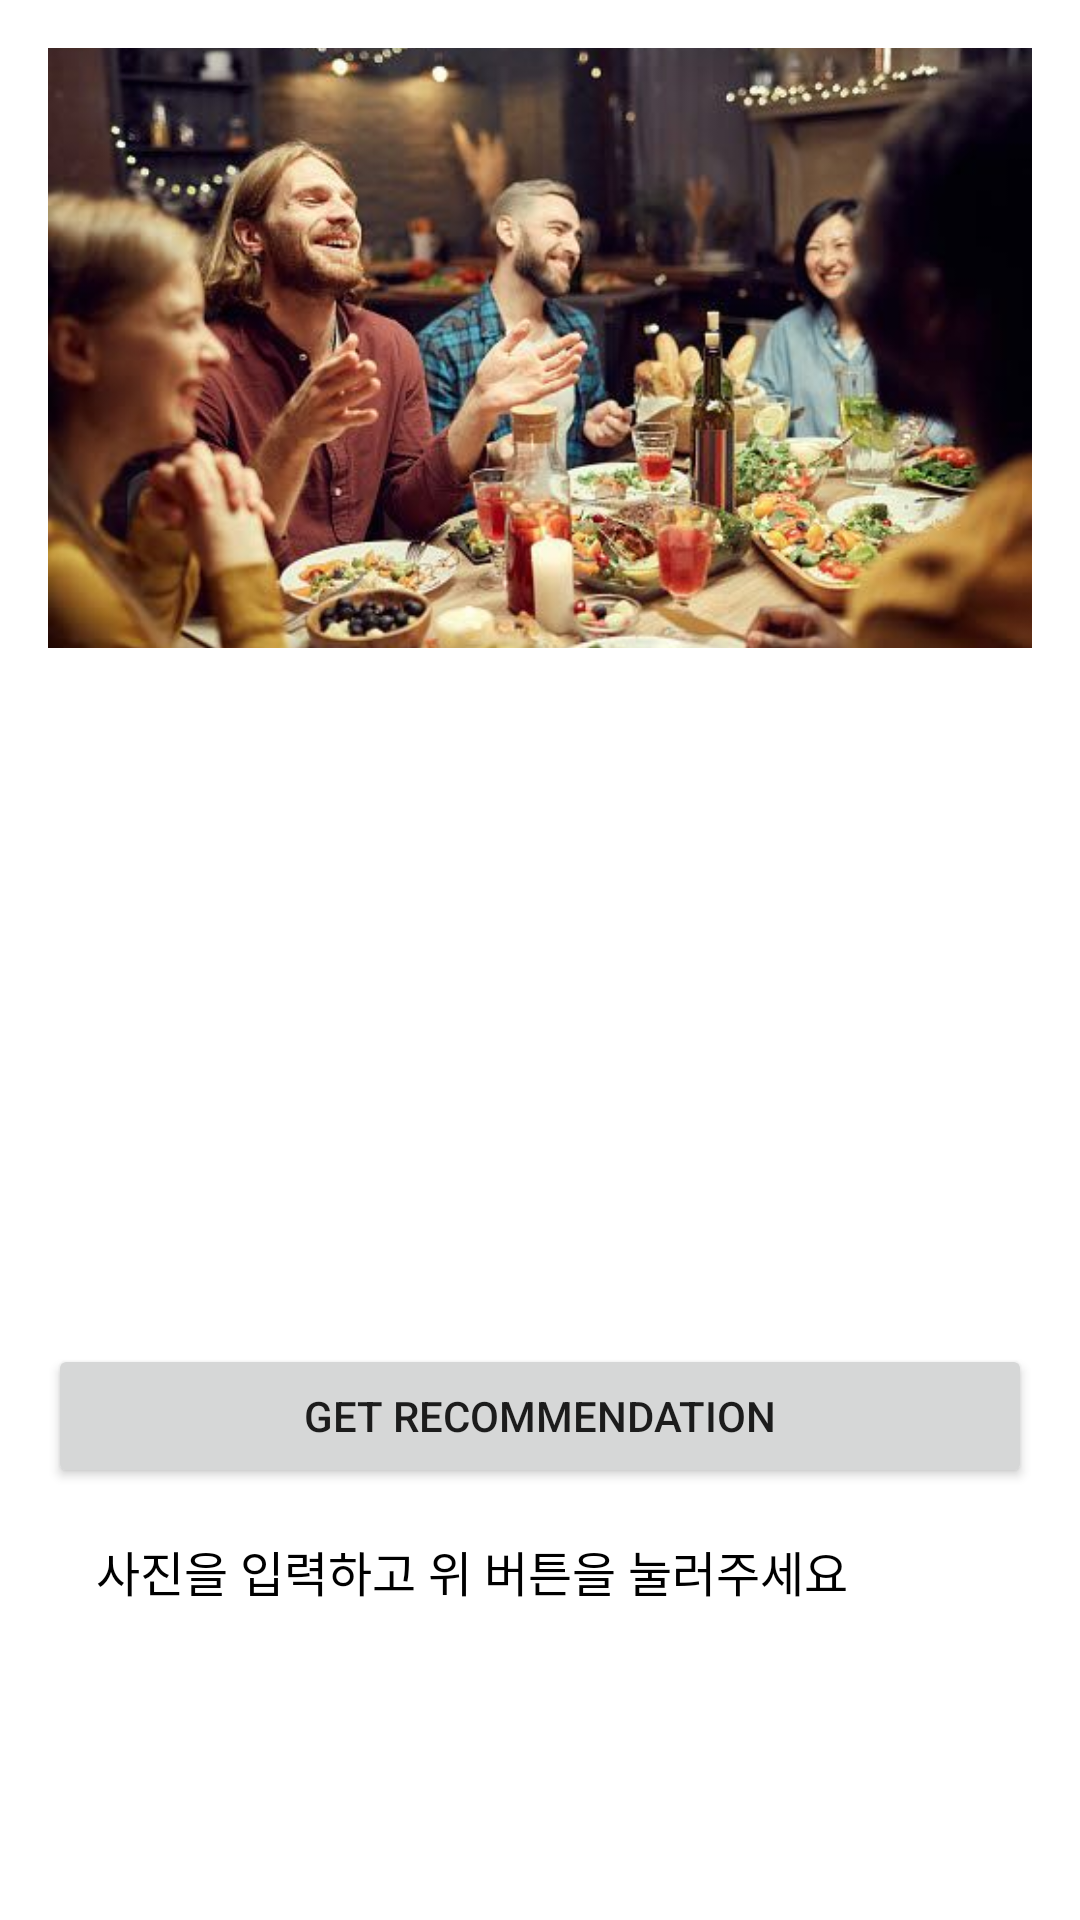

Produce the Android XML layout that renders to this screen, including the resource entries it uses.
<!-- AndroidManifest.xml: application theme Theme.Photochooser -->
<!-- res/layout/activity_main.xml -->
<?xml version="1.0" encoding="utf-8"?>
<LinearLayout xmlns:android="http://schemas.android.com/apk/res/android"
    xmlns:tools="http://schemas.android.com/tools"
    android:layout_width="match_parent"
    android:layout_height="match_parent"
    android:orientation="vertical"
    android:padding="16dp"
    tools:context=".ui.MainActivity">

    <ImageView
        android:id="@+id/imageView1"
        android:layout_width="match_parent"
        android:layout_height="200dp"
        android:layout_marginBottom="16dp"
        android:contentDescription="Image 1"
        android:scaleType="centerCrop"
        android:src="@drawable/party" />

    <ImageView
        android:id="@+id/imageView2"
        android:layout_width="match_parent"
        android:layout_height="200dp"
        android:layout_marginBottom="16dp"
        android:contentDescription="Image 2"
        android:scaleType="centerCrop"
        android:src="@drawable/pizza" />

    <Button
        android:id="@+id/button"
        android:layout_width="match_parent"
        android:layout_height="wrap_content"
        android:text="Get Recommendation" />

    <TextView
        android:id="@+id/textView"
        android:layout_width="match_parent"
        android:layout_height="wrap_content"
        android:text="사진을 입력하고 위 버튼을 눌러주세요"
        android:textSize="16sp"
        android:padding="16dp"
        android:textColor="@android:color/black"
        android:gravity="start"
        android:layout_marginBottom="16dp"/>


</LinearLayout>
<!-- resources referenced by this layout -->
<resources>
  <!-- drawable party: jpeg bitmap (drawable, 40825 bytes) -->
  <style name="Theme.Photochooser" parent="Theme.MaterialComponents.DayNight.DarkActionBar">
          
          <item name="colorPrimary">@color/purple_500</item>
          <item name="colorPrimaryVariant">@color/purple_700</item>
          <item name="colorOnPrimary">@color/white</item>
          
          <item name="colorSecondary">@color/teal_200</item>
          <item name="colorSecondaryVariant">@color/teal_700</item>
          <item name="colorOnSecondary">@color/black</item>
          
          <item name="android:statusBarColor">?attr/colorPrimaryVariant</item>
          
      </style>
  <!-- not gathered from this repository: default colours our renderer supplied (Android Studio template values) -->
  <color name="purple_500">#FF6200EE</color>
  <color name="purple_700">#FF3700B3</color>
  <color name="teal_200">#FF03DAC5</color>
  <color name="teal_700">#FF018786</color>
  <color name="black">#FF000000</color>
  <color name="white">#FFFFFFFF</color>
</resources>
